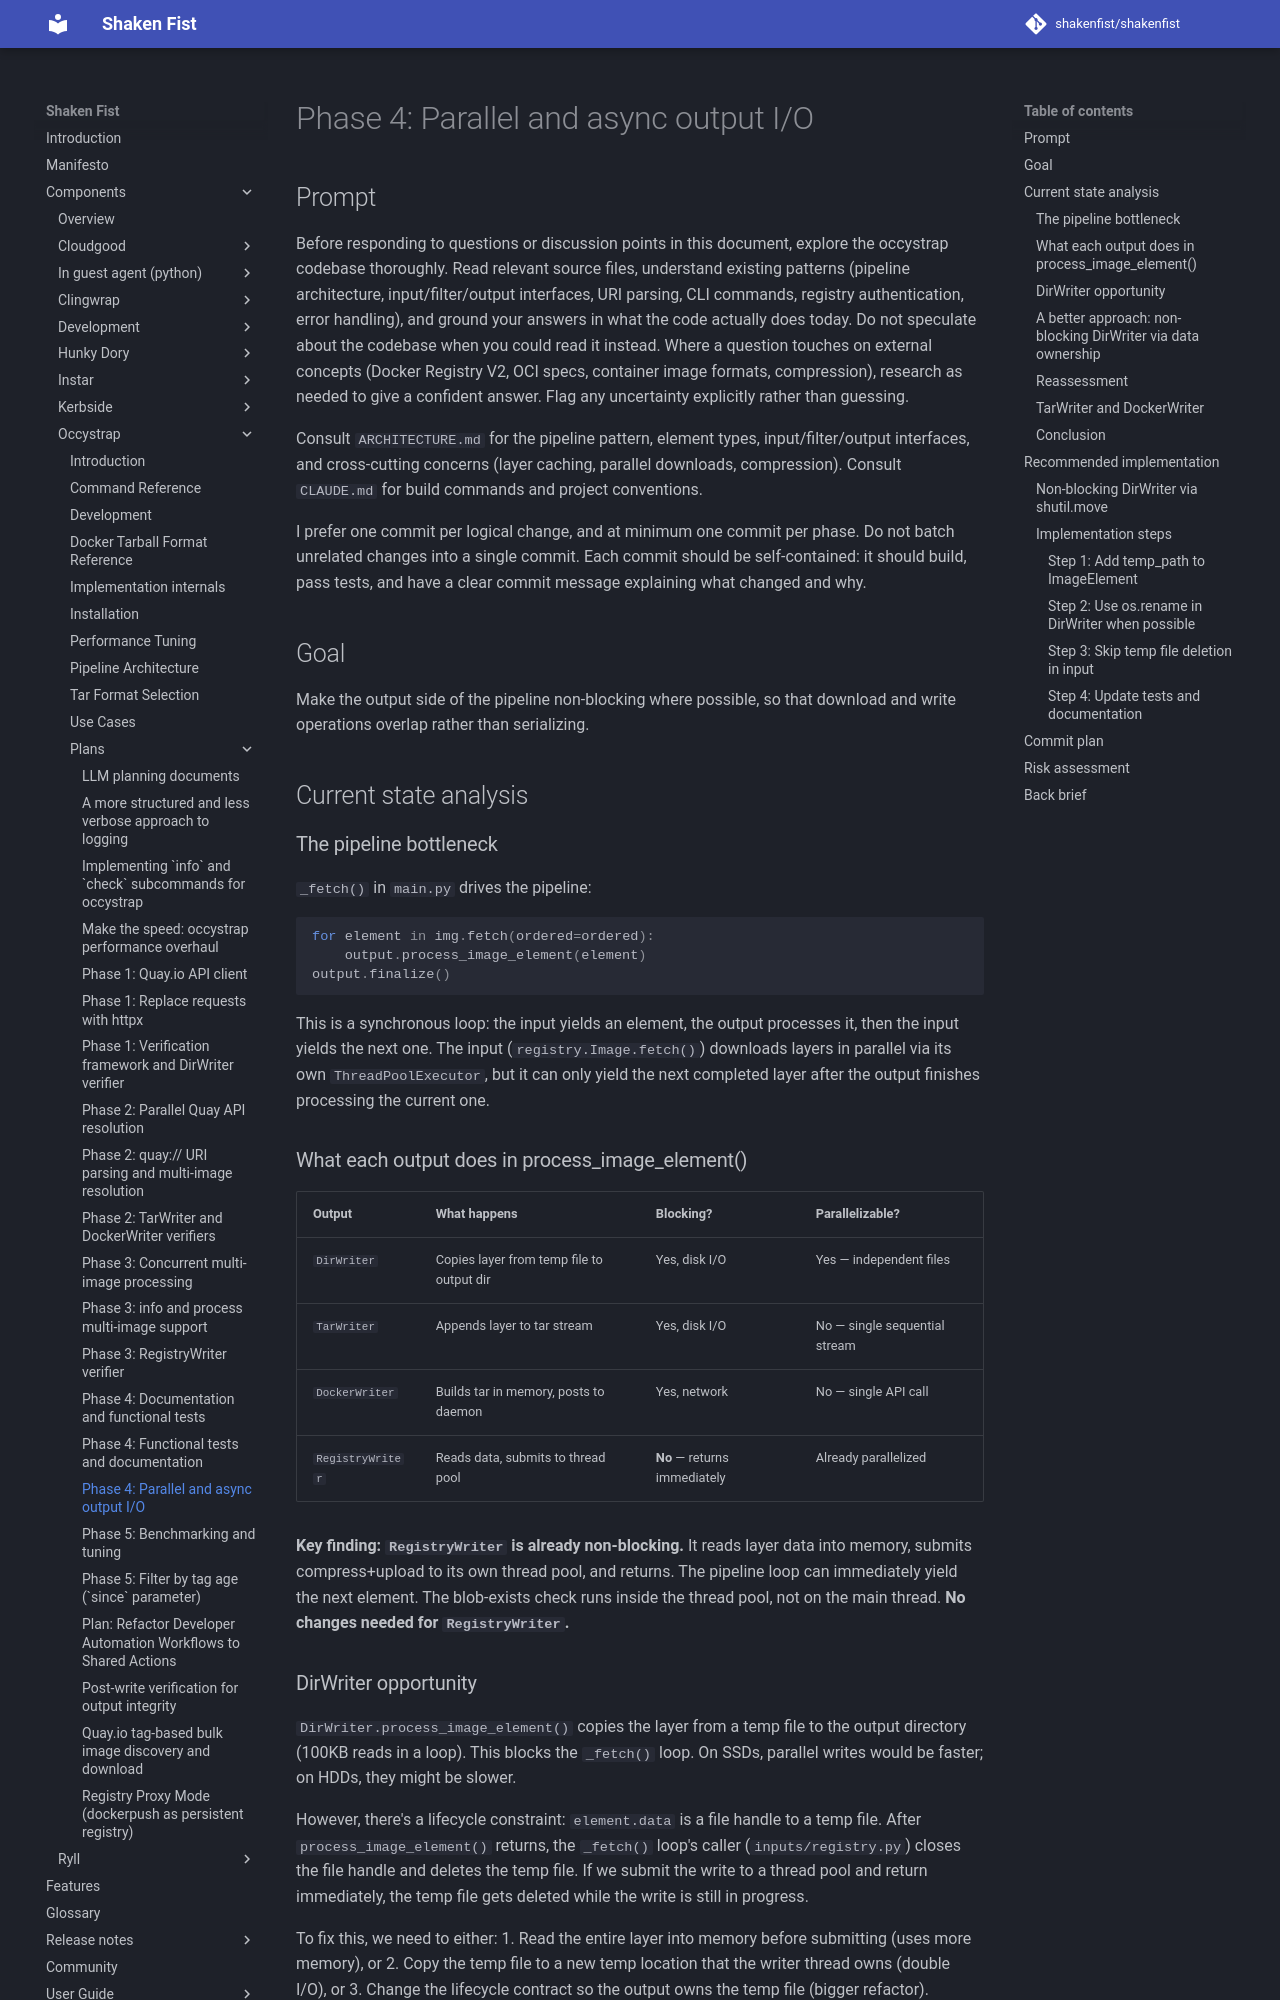

repository: shakenfist/shakenfist · page: components/occystrap/plans/PLAN-make-the-speed-phase-04-parallel-output-io/index.html · generator: mkdocs

# Phase 4: Parallel and async output I/O

## Prompt

Before responding to questions or discussion points in this
document, explore the occystrap codebase thoroughly. Read relevant
source files, understand existing patterns (pipeline architecture,
input/filter/output interfaces, URI parsing, CLI commands, registry
authentication, error handling), and ground your answers in what
the code actually does today. Do not speculate about the codebase
when you could read it instead. Where a question touches on
external concepts (Docker Registry V2, OCI specs, container image
formats, compression), research as needed to give a confident
answer. Flag any uncertainty explicitly rather than guessing.

Consult `ARCHITECTURE.md` for the pipeline pattern, element types,
input/filter/output interfaces, and cross-cutting concerns (layer
caching, parallel downloads, compression). Consult `CLAUDE.md` for
build commands and project conventions.

I prefer one commit per logical change, and at minimum one commit
per phase. Do not batch unrelated changes into a single commit.
Each commit should be self-contained: it should build, pass tests,
and have a clear commit message explaining what changed and why.

## Goal

Make the output side of the pipeline non-blocking where possible,
so that download and write operations overlap rather than
serializing.

## Current state analysis

### The pipeline bottleneck

`_fetch()` in `main.py` drives the pipeline:

```python
for element in img.fetch(ordered=ordered):
    output.process_image_element(element)
output.finalize()
```

This is a synchronous loop: the input yields an element,
the output processes it, then the input yields the next
one. The input (`registry.Image.fetch()`) downloads layers
in parallel via its own `ThreadPoolExecutor`, but it can
only yield the next completed layer after the output
finishes processing the current one.

### What each output does in process_image_element()

| Output | What happens | Blocking? | Parallelizable? |
|--------|-------------|-----------|-----------------|
| `DirWriter` | Copies layer from temp file to output dir | Yes, disk I/O | Yes — independent files |
| `TarWriter` | Appends layer to tar stream | Yes, disk I/O | No — single sequential stream |
| `DockerWriter` | Builds tar in memory, posts to daemon | Yes, network | No — single API call |
| `RegistryWriter` | Reads data, submits to thread pool | **No** — returns immediately | Already parallelized |

**Key finding: `RegistryWriter` is already non-blocking.**
It reads layer data into memory, submits compress+upload to
its own thread pool, and returns. The pipeline loop can
immediately yield the next element. The blob-exists check
runs inside the thread pool, not on the main thread. **No
changes needed for `RegistryWriter`.**
